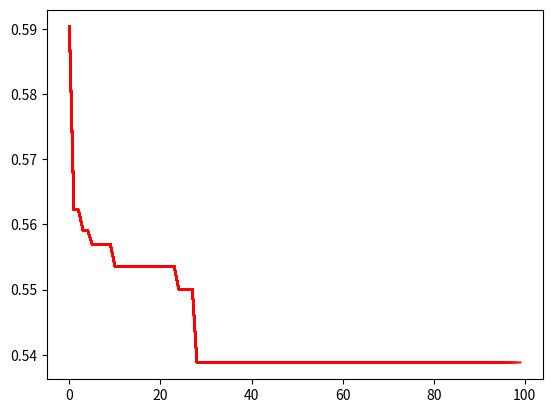
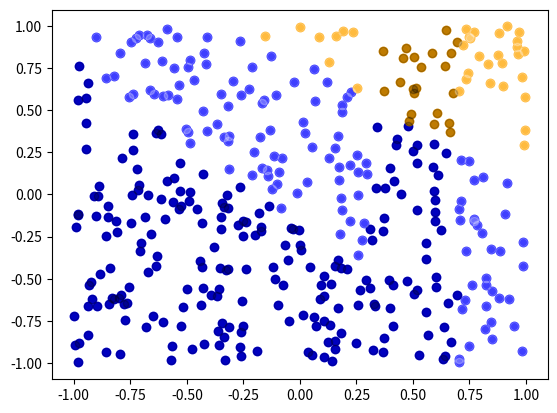

Recreate these plots in Python, in order.
from random import uniform, choice
import numpy as np
from math import dist
import matplotlib.pyplot as plt


def genAD1():
    data_vectors = []
    for _ in range(400):
        z1 = uniform(-1, 1)
        z2 = uniform(-1, 1)
        c = int(z1 >= 0.7 or z1 <= 0.3 and z2 >= -0.2 - z1)
        data_vectors.append((np.array([z1, z2]), c))
    return data_vectors, 2, 400, 2  # ..., Nd, No, Nc

def getIrisData():
    f = open("../iris.data", "r")
    data_vectors = []
    for d in [x.split(',') for x in f.read().split()]:
        c = ["setosa", "versicolor", "virginica"].index(d[4].split('-')[-1])
        data_vectors.append((np.array(list(map(float, d[:4]))), c))
    return data_vectors, 4, len(data_vectors), 3



# Nd = 3  # Input dimension
# No = 20  # Number of data vectors to be clustered
# Nc = 5  # Number of cluster centroids

def select_random_cluster_centroids(dv, n):
    centroids = []
    cs = []
    i = 0
    while i < n:
        c = choice(dv)
        if c[1] in cs:
            continue
        else:
            centroids.append(c[0])
            cs.append(c[1])
            i += 1
    return np.array(centroids)


class Particle:
    def __init__(self, centroids, dims, w=0.7298, c1=1.49618, c2=1.49618):
        self.w = w
        self.c1 = c1
        self.c2 = c2
        self.dims = dims
        self.N_CLUSTERS = len(centroids)

        self.current = (np.copy(centroids), None)
        self.velocity = np.array([0] * dims)*self.N_CLUSTERS
        self.local_best = (np.copy(centroids), None)

        self.init_clusters()

    def init_clusters(self):
        self.clusters = [[] for _ in range(self.N_CLUSTERS)]

    def compute_fitness(self):
        sum1 = 0
        for i in range(self.N_CLUSTERS):
            if len(self.clusters[i]) != 0:
                sum2 = sum([dist(zp, self.current[0][i]) for zp in self.clusters[i]])
                sum1 += sum2 / len(self.clusters[i])
            else:
                sum1 += float("inf")
        fitness = sum1 / self.N_CLUSTERS
        self.current = self.current[0], fitness
        return fitness

    def update_vel(self, global_best):
        for i in range(self.dims):
            r1 = np.random.uniform(0, 1, (self.N_CLUSTERS, self.dims))
            r2 = np.random.uniform(0, 1, (self.N_CLUSTERS, self.dims))
            self.velocity = self.w * self.velocity \
                            + self.c1 * r1 * (self.local_best[0] - self.current[0]) \
                            + self.c2 * r2 * (global_best - self.current[0])

    def update_pos(self):
        self.current = self.current[0] + self.velocity, self.current[1]

    def update_local_best(self):
        if self.local_best[1] is None or self.current[1] < self.local_best[1]:
            self.local_best = self.local_best[0], self.current[1]

    def update(self, gb):
        self.update_vel(gb)
        self.update_pos()


class PSOSwarm:
    def __init__(self, data_vectors, nd, nc, num_particles=10):
        self.data_vectors = data_vectors
        self.particles = []
        for i in range(num_particles):
            centroids = select_random_cluster_centroids(data_vectors, nc)
            self.particles.append(Particle(centroids, nd))
        self.global_best = (np.array([0] * nd), None)
        self.best_clustering = None
        self.plot_data = []

    def run(self, t_max, prints=False):
        for t in range(t_max):
            for p in self.particles:
                p.init_clusters()
                for zp in [x for x, _ in self.data_vectors]:
                    dists = [dist(zp, m) for m in p.current[0]]
                    p.clusters[dists.index(min(dists))].append(zp)  # Append zp to the cluster that has the closest centroid
                fitness = p.compute_fitness()
                p.update_local_best()
                if self.global_best[1] is None or fitness < self.global_best[1]:
                    self.global_best = p.current
                    self.best_clustering = p.clusters

            for p in self.particles:
                p.update(self.global_best[0])

            if prints:
                print("Fitness at time", t, ':', self.global_best[1])
            self.plot_data.append(self.global_best[1])
            plt.plot(self.plot_data, color='r')

        if prints:
            print("\nOptimal solution:", self.global_best[0])
        print("Optimal fitness:", self.global_best[1])
        # diff = max(self.plot_data) - min(self.plot_data)
        # plt.ylim(min(self.plot_data)-diff/10, max(self.plot_data)+diff/10)
        plt.show()
        return self.best_clustering


class KMeans:
    def __init__(self, data_vectors, nd, nc):
        self.data_vectors = data_vectors
        self.dims = nd
        self.N_CLUSTERS = nc
        self.particles = []
        self.centroids = select_random_cluster_centroids(data_vectors, nc)
        self.plot_data = []
        self.clusters = [[] for _ in range(nc)]

    def recompute_centroids(self):
        for i in range(self.N_CLUSTERS):
            self.centroids[i] = np.mean(self.clusters[i], axis=0)

    def compute_fitness(self):
        sum1 = 0
        for i in range(self.N_CLUSTERS):
            if len(self.clusters[i]) != 0:
                sum2 = sum([dist(zp, self.centroids[i]) for zp in self.clusters[i]])
                sum1 += sum2 / len(self.clusters[i])
        return sum1 / self.N_CLUSTERS

    def run(self, t_max, plot=True):
        for t in range(t_max):
            self.clusters = [[] for _ in range(nc)]
            for zp in [x for x, _ in self.data_vectors]:
                dists = [dist(zp, m) for m in self.centroids]
                self.clusters[dists.index(min(dists))].append(zp)
            self.recompute_centroids()
            fitness = self.compute_fitness()
            self.plot_data.append(fitness)
            if plot:
                print("Fitness at time", t, ':', fitness)
                plt.plot(self.plot_data, color='r')
        if plot:
            print("\nOptimal solution:", self.centroids)
            print("Optimal fitness:", self.plot_data[-1])
            # diff = max(self.plot_data) - min(self.plot_data)
            # plt.ylim(min(self.plot_data) - diff / 10, max(self.plot_data) + diff / 10)
            plt.show()
        return self.plot_data, self.clusters

    def runNTimes(self, t_max, N):
        plot_datas = []
        for i in range(N):
            k = KMeans(self.data_vectors, self.dims, self.N_CLUSTERS)
            plot_datas.append(k.run(t_max, plot=False))
        mean = np.mean(plot_datas, axis=0)
        print("Optimal fitness:", mean[-1])
        plt.plot(mean, color='r')
        plt.show()


# Only works for 2 dimensional vectors (like Artificial Dataset 1)
def clusterPlot(clusters, data_vectors):
    print(clusters)
    for cl, c in zip(clusters, ['blue', 'orange']):
        s1 = [x[0] for x in cl]
        s2 = [x[1] for x in cl]
        plt.plot(s1, s2, 'o', color=c)
    truePlot(data_vectors)
    plt.show()


def truePlot(data_vectors):
    s1 = ([], [])
    s2 = ([], [])
    for dv, c in data_vectors:
        if c == 0:
            s1[0].append(dv[0])
            s1[1].append(dv[1])
        else:
            s2[0].append(dv[0])
            s2[1].append(dv[1])
    plt.plot(s1[0], s1[1], 'o', alpha=0.25, color='black')
    plt.plot(s2[0], s2[1], 'o', alpha=0.25, color='white')
    plt.show()


if __name__ == "__main__":
    # num_particles = 10
    t_max = 100

    data_vectors, nd, no, nc = genAD1()
    # data_vectors, nd, no, nc = getIrisData()

    s = PSOSwarm(data_vectors, nd, nc)
    clusters = s.run(t_max)
    clusterPlot(clusters, data_vectors)

    # k = KMeans(data_vectors, nd, nc)
    # clusters = k.run(t_max)[1]
    # clusterPlot(clusters, data_vectors)
    # k.runNTimes(t_max, 10)
